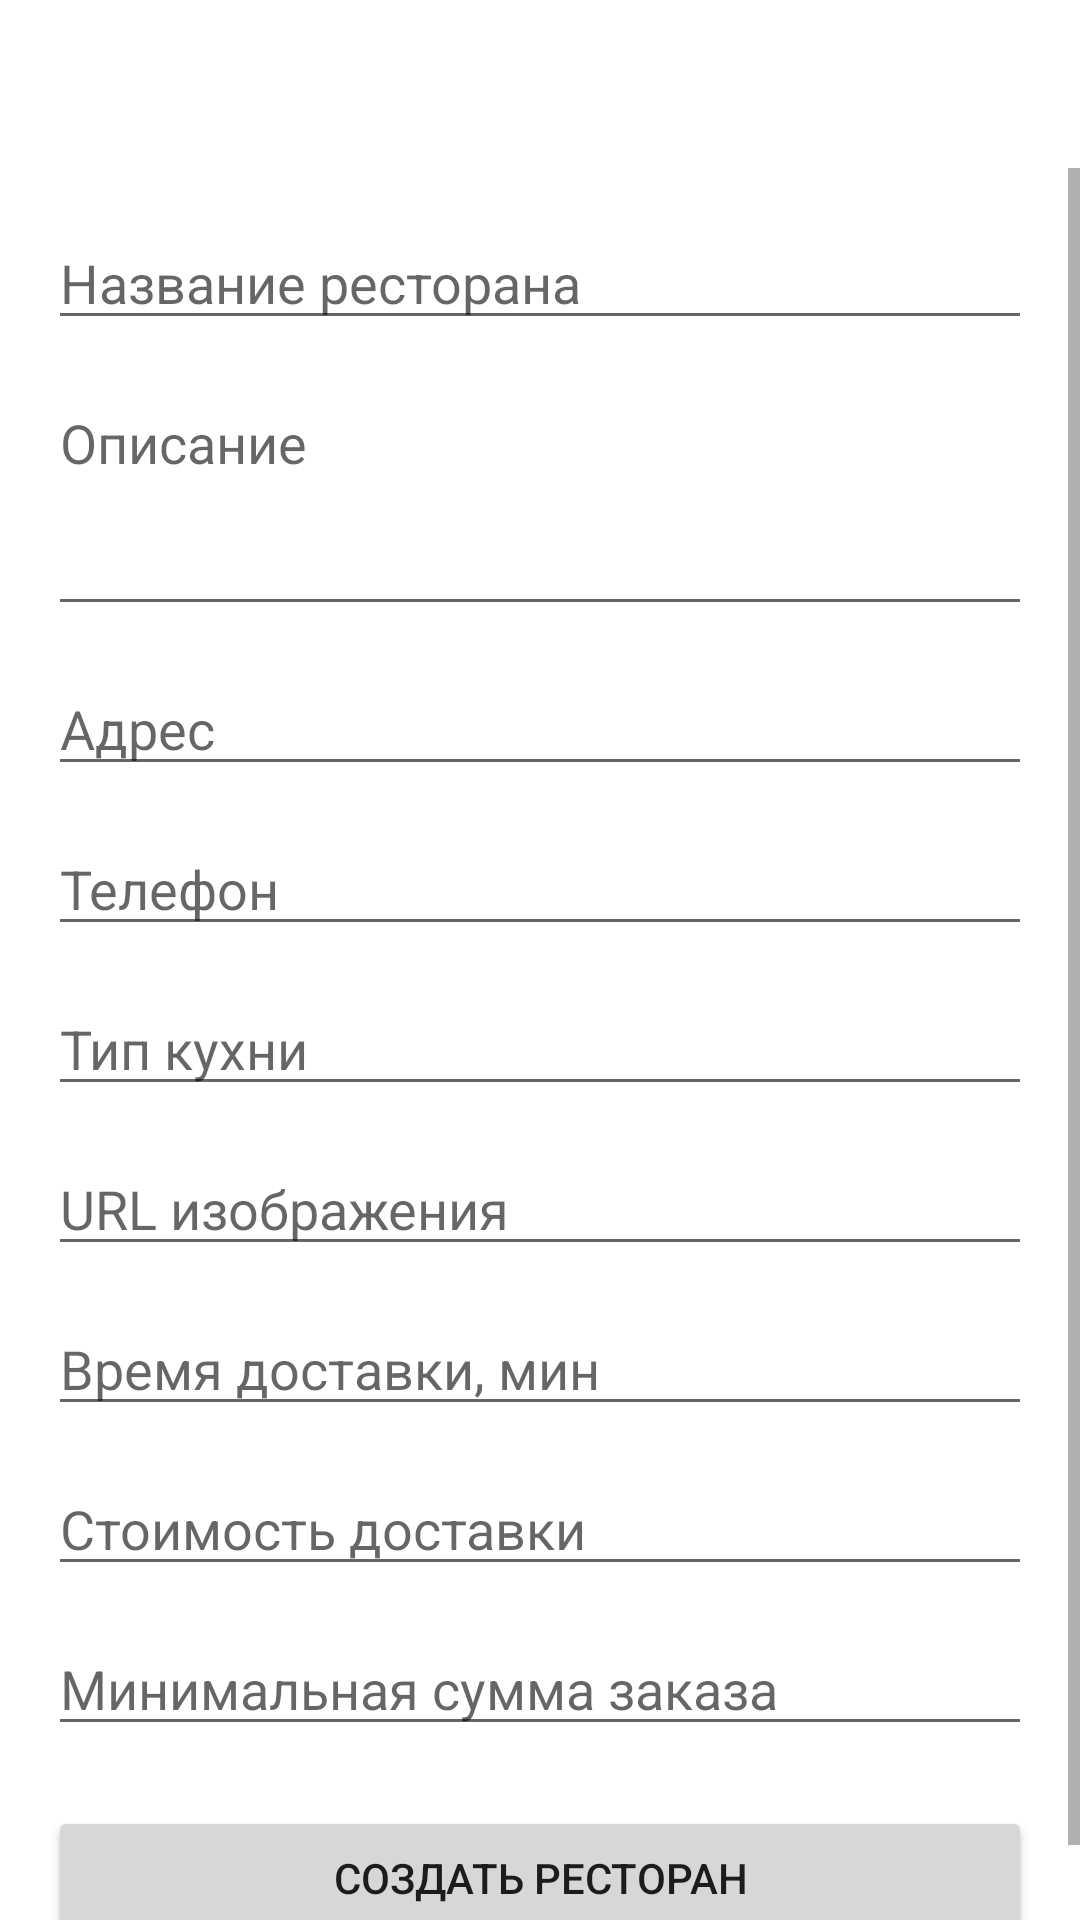

This screen was rendered from an Android layout file. Write that file and the resources it references.
<!-- AndroidManifest.xml: application theme Theme.NamNyam -->
<!-- res/layout/fragment_create_restaurant.xml -->
<?xml version="1.0" encoding="utf-8"?>
<LinearLayout xmlns:android="http://schemas.android.com/apk/res/android"
    android:layout_width="match_parent"
    android:layout_height="match_parent"
    android:orientation="vertical">

    <androidx.appcompat.widget.Toolbar
        android:id="@+id/toolbar"
        android:layout_width="match_parent"
        android:layout_height="?attr/actionBarSize"
        android:padding="8dp"
        android:titleTextColor="@android:color/black" />

    <ScrollView
        android:layout_width="match_parent"
        android:layout_height="match_parent">

        <LinearLayout
            android:layout_width="match_parent"
            android:layout_height="wrap_content"
            android:orientation="vertical"
            android:padding="16dp">

            <EditText
                android:id="@+id/etName"
                android:layout_width="match_parent"
                android:layout_height="wrap_content"
                android:hint="Название ресторана" />

            <EditText
                android:id="@+id/etDescription"
                android:layout_width="match_parent"
                android:layout_height="wrap_content"
                android:layout_marginTop="12dp"
                android:hint="Описание"
                android:minLines="3"
                android:gravity="top|start" />

            <EditText
                android:id="@+id/etAddress"
                android:layout_width="match_parent"
                android:layout_height="wrap_content"
                android:layout_marginTop="12dp"
                android:hint="Адрес" />

            <EditText
                android:id="@+id/etPhone"
                android:layout_width="match_parent"
                android:layout_height="wrap_content"
                android:layout_marginTop="12dp"
                android:hint="Телефон"
                android:inputType="phone" />

            <EditText
                android:id="@+id/etCuisineType"
                android:layout_width="match_parent"
                android:layout_height="wrap_content"
                android:layout_marginTop="12dp"
                android:hint="Тип кухни" />

            <EditText
                android:id="@+id/etImageUrl"
                android:layout_width="match_parent"
                android:layout_height="wrap_content"
                android:layout_marginTop="12dp"
                android:hint="URL изображения" />

            <EditText
                android:id="@+id/etDeliveryTime"
                android:layout_width="match_parent"
                android:layout_height="wrap_content"
                android:layout_marginTop="12dp"
                android:hint="Время доставки, мин"
                android:inputType="number" />

            <EditText
                android:id="@+id/etDeliveryFee"
                android:layout_width="match_parent"
                android:layout_height="wrap_content"
                android:layout_marginTop="12dp"
                android:hint="Стоимость доставки"
                android:inputType="numberDecimal" />

            <EditText
                android:id="@+id/etMinOrderAmount"
                android:layout_width="match_parent"
                android:layout_height="wrap_content"
                android:layout_marginTop="12dp"
                android:hint="Минимальная сумма заказа"
                android:inputType="numberDecimal" />

            <Button
                android:id="@+id/btnCreateRestaurant"
                android:layout_width="match_parent"
                android:layout_height="wrap_content"
                android:layout_marginTop="20dp"
                android:text="Создать ресторан" />

            <ProgressBar
                android:id="@+id/progressCreateRestaurant"
                android:layout_width="wrap_content"
                android:layout_height="wrap_content"
                android:layout_gravity="center_horizontal"
                android:layout_marginTop="16dp"
                android:visibility="gone" />
        </LinearLayout>
    </ScrollView>
</LinearLayout>
<!-- resources referenced by this layout -->
<resources>
  <style name="Theme.NamNyam" parent="Theme.MaterialComponents.DayNight.NoActionBar">
          <item name="colorPrimary">#FF6A00</item>
          <item name="colorPrimaryVariant">#E85F00</item>
          <item name="colorOnPrimary">#FFFFFF</item>
  
          <item name="colorSecondary">#111111</item>
          <item name="colorOnSecondary">#FFFFFF</item>
  
          <item name="android:statusBarColor">#FFFFFF</item>
          <item name="android:navigationBarColor">#FFFFFF</item>
          <item name="android:windowLightStatusBar" tools:targetApi="m">true</item>
          <item name="android:windowLightNavigationBar" tools:targetApi="o_mr1">true</item>
      </style>
</resources>
